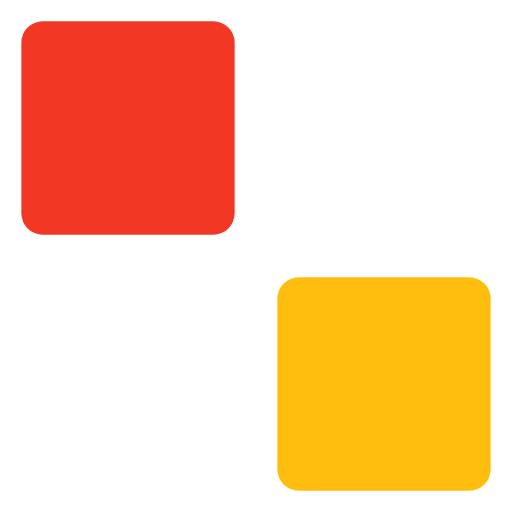
t = 0.00 s
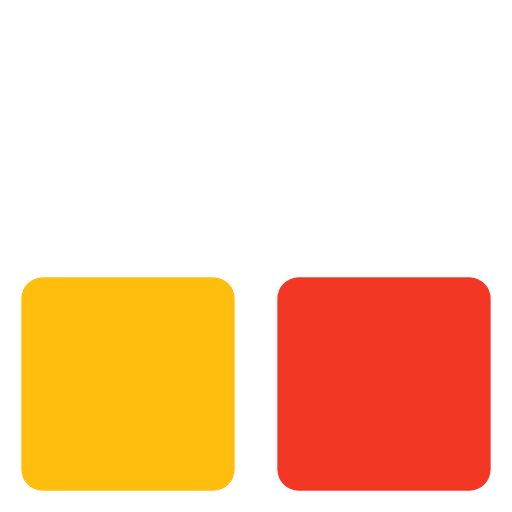
t = 0.80 s
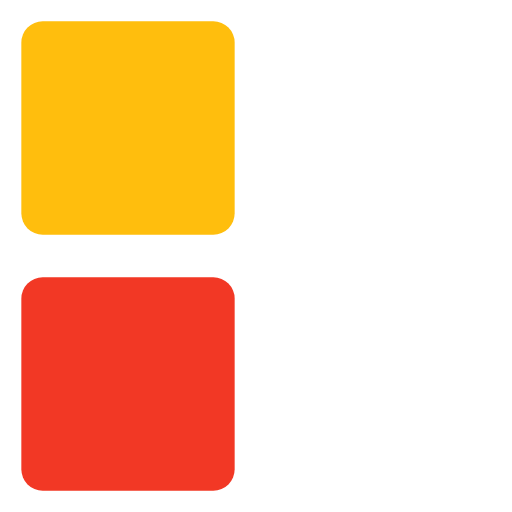
t = 1.60 s
t = 2.40 s: frame unchanged from t = 0.00 s, image omitted
t = 3.20 s: frame unchanged from t = 0.80 s, image omitted
t = 4.00 s: frame unchanged from t = 1.60 s, image omitted

The animated SVG that drew these frames (rendered in a browser with its animation timeline set to each time). Animation: 1 CSS @keyframes rule; one cycle of 4.80 s, repeats indefinitely.

<svg width="24" height="24" viewBox="0 0 24 24" xmlns="http://www.w3.org/2000/svg">
    <style>
        .spinner_block {
          animation: motion 2.4s linear infinite;
          animation-delay: -2.4s;
        }

        .block2{
          animation-delay: -1.6s;
          fill: #ffffff;
        }

        .block3{
          animation-delay: -.8s;
          fill: #ffbe0d;
        }

        @keyframes motion {
          8.33% {x:13px;y:1px}
          25% {x:13px;y:1px}
          33.3% {x:13px;y:13px}
          50% {x:13px;y:13px}
          58.33% {x:1px;y:13px}
          75% {x:1px;y:13px}
          83.33% {x:1px;y:1px}
        }
    </style>

    <rect class="spinner_block" fill="#f23825" x="1" y="1" rx="1" width="10" height="10"/>
    <rect class="spinner_block block2" x="1" y="1" rx="1" width="10" height="10"/>
    <rect class="spinner_block block3" x="1" y="1" rx="1" width="10" height="10"/>
</svg>
